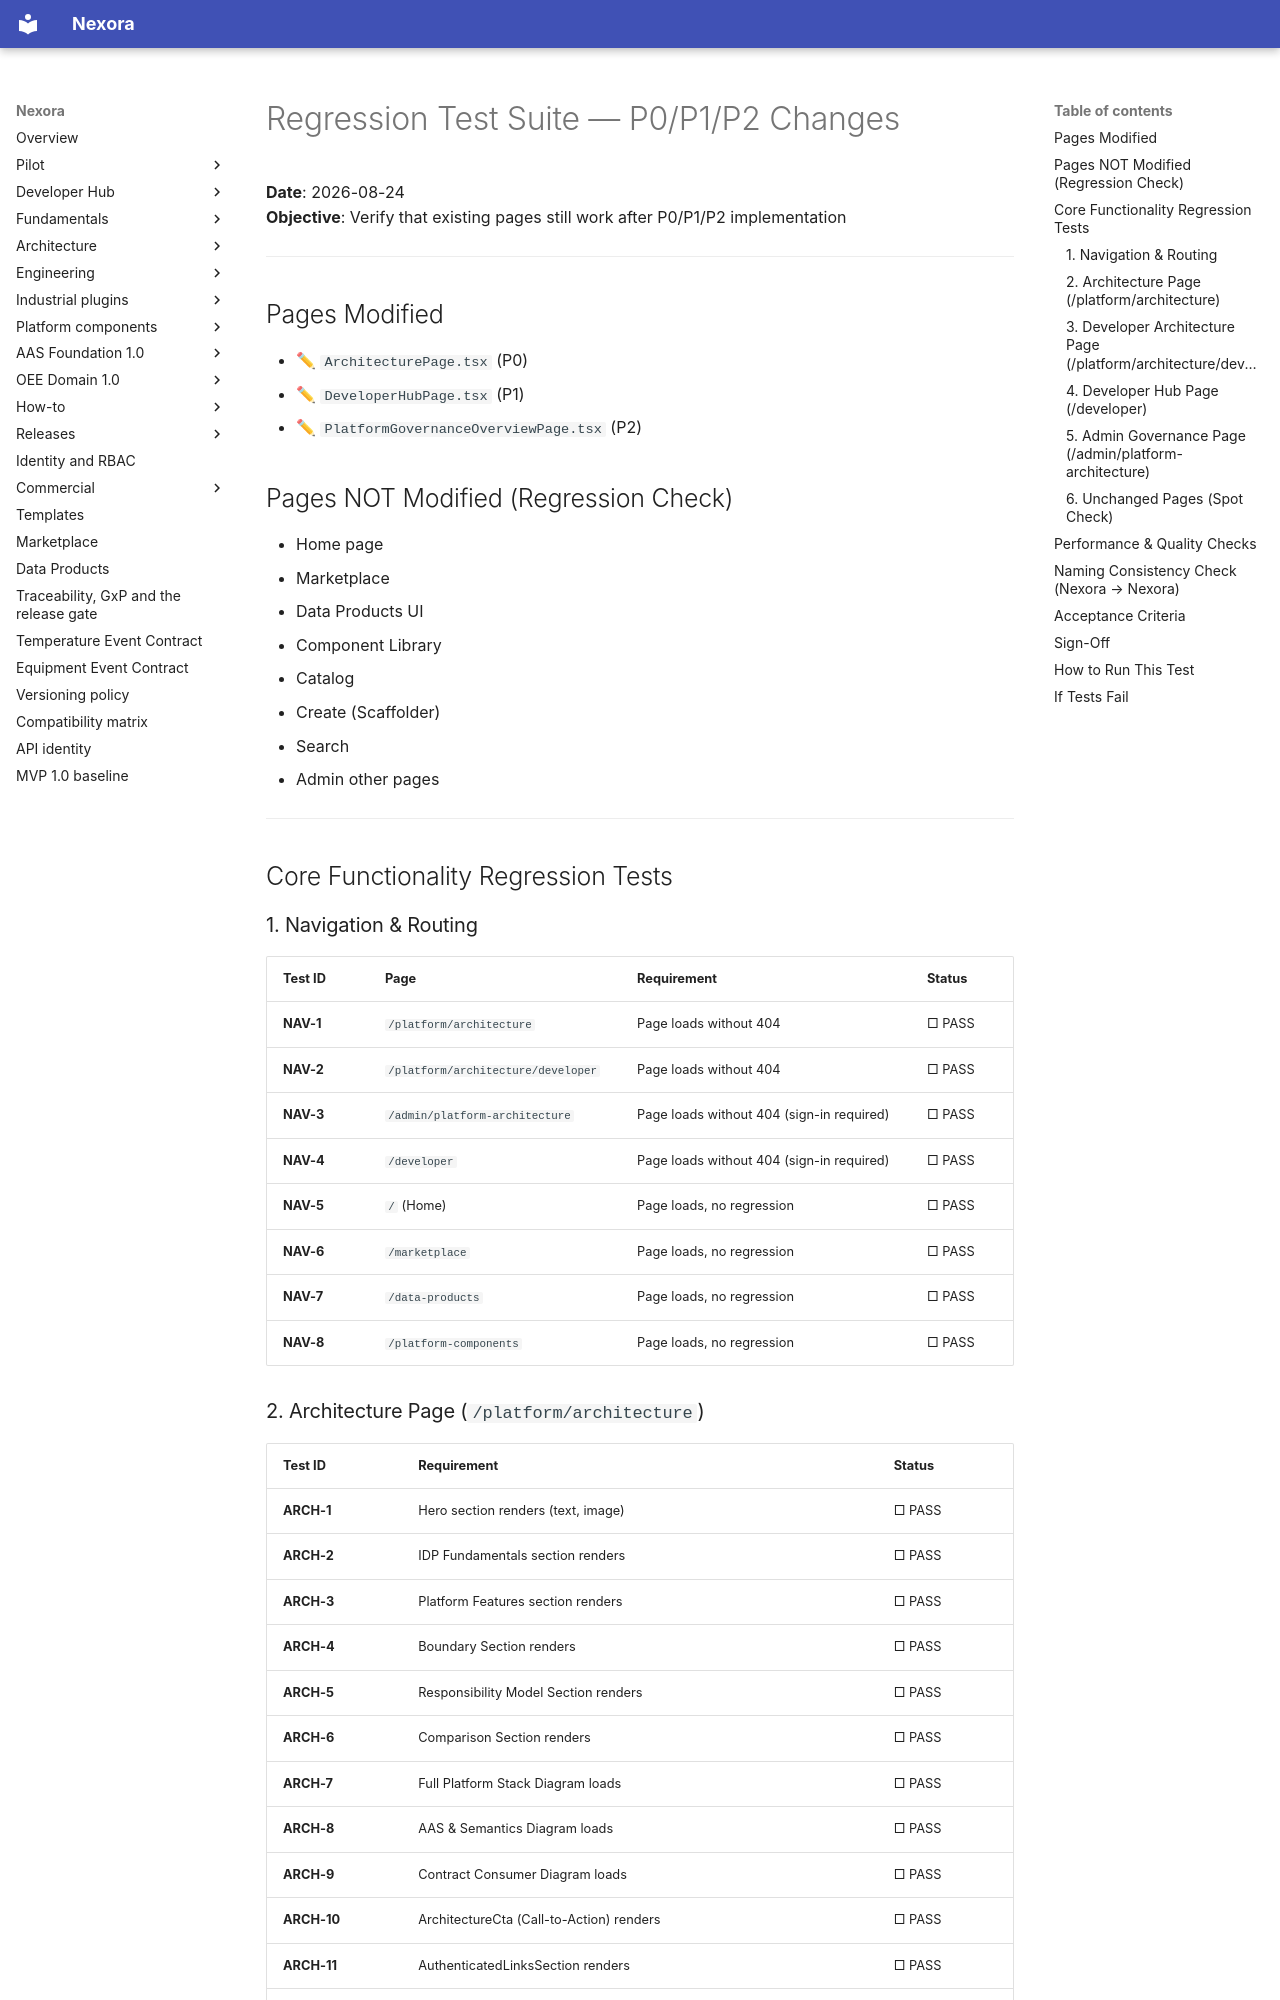

repository: pharma-data-factory/data-product-platform · page: archive/REGRESSION_TEST/index.html · generator: mkdocs

# Regression Test Suite — P0/P1/P2 Changes
**Date**: 2026-08-24  
**Objective**: Verify that existing pages still work after P0/P1/P2 implementation

---

## Pages Modified
- ✏ `ArchitecturePage.tsx` (P0)
- ✏ `DeveloperHubPage.tsx` (P1)
- ✏ `PlatformGovernanceOverviewPage.tsx` (P2)

## Pages NOT Modified (Regression Check)
- Home page
- Marketplace
- Data Products UI
- Component Library
- Catalog
- Create (Scaffolder)
- Search
- Admin other pages

---

## Core Functionality Regression Tests

### 1. Navigation & Routing
| Test ID | Page | Requirement | Status |
|---------|------|-------------|--------|
| **NAV-1** | `/platform/architecture` | Page loads without 404 | □ PASS |
| **NAV-2** | `/platform/architecture/developer` | Page loads without 404 | □ PASS |
| **NAV-3** | `/admin/platform-architecture` | Page loads without 404 (sign-in required) | □ PASS |
| **NAV-4** | `/developer` | Page loads without 404 (sign-in required) | □ PASS |
| **NAV-5** | `/` (Home) | Page loads, no regression | □ PASS |
| **NAV-6** | `/marketplace` | Page loads, no regression | □ PASS |
| **NAV-7** | `/data-products` | Page loads, no regression | □ PASS |
| **NAV-8** | `/platform-components` | Page loads, no regression | □ PASS |
